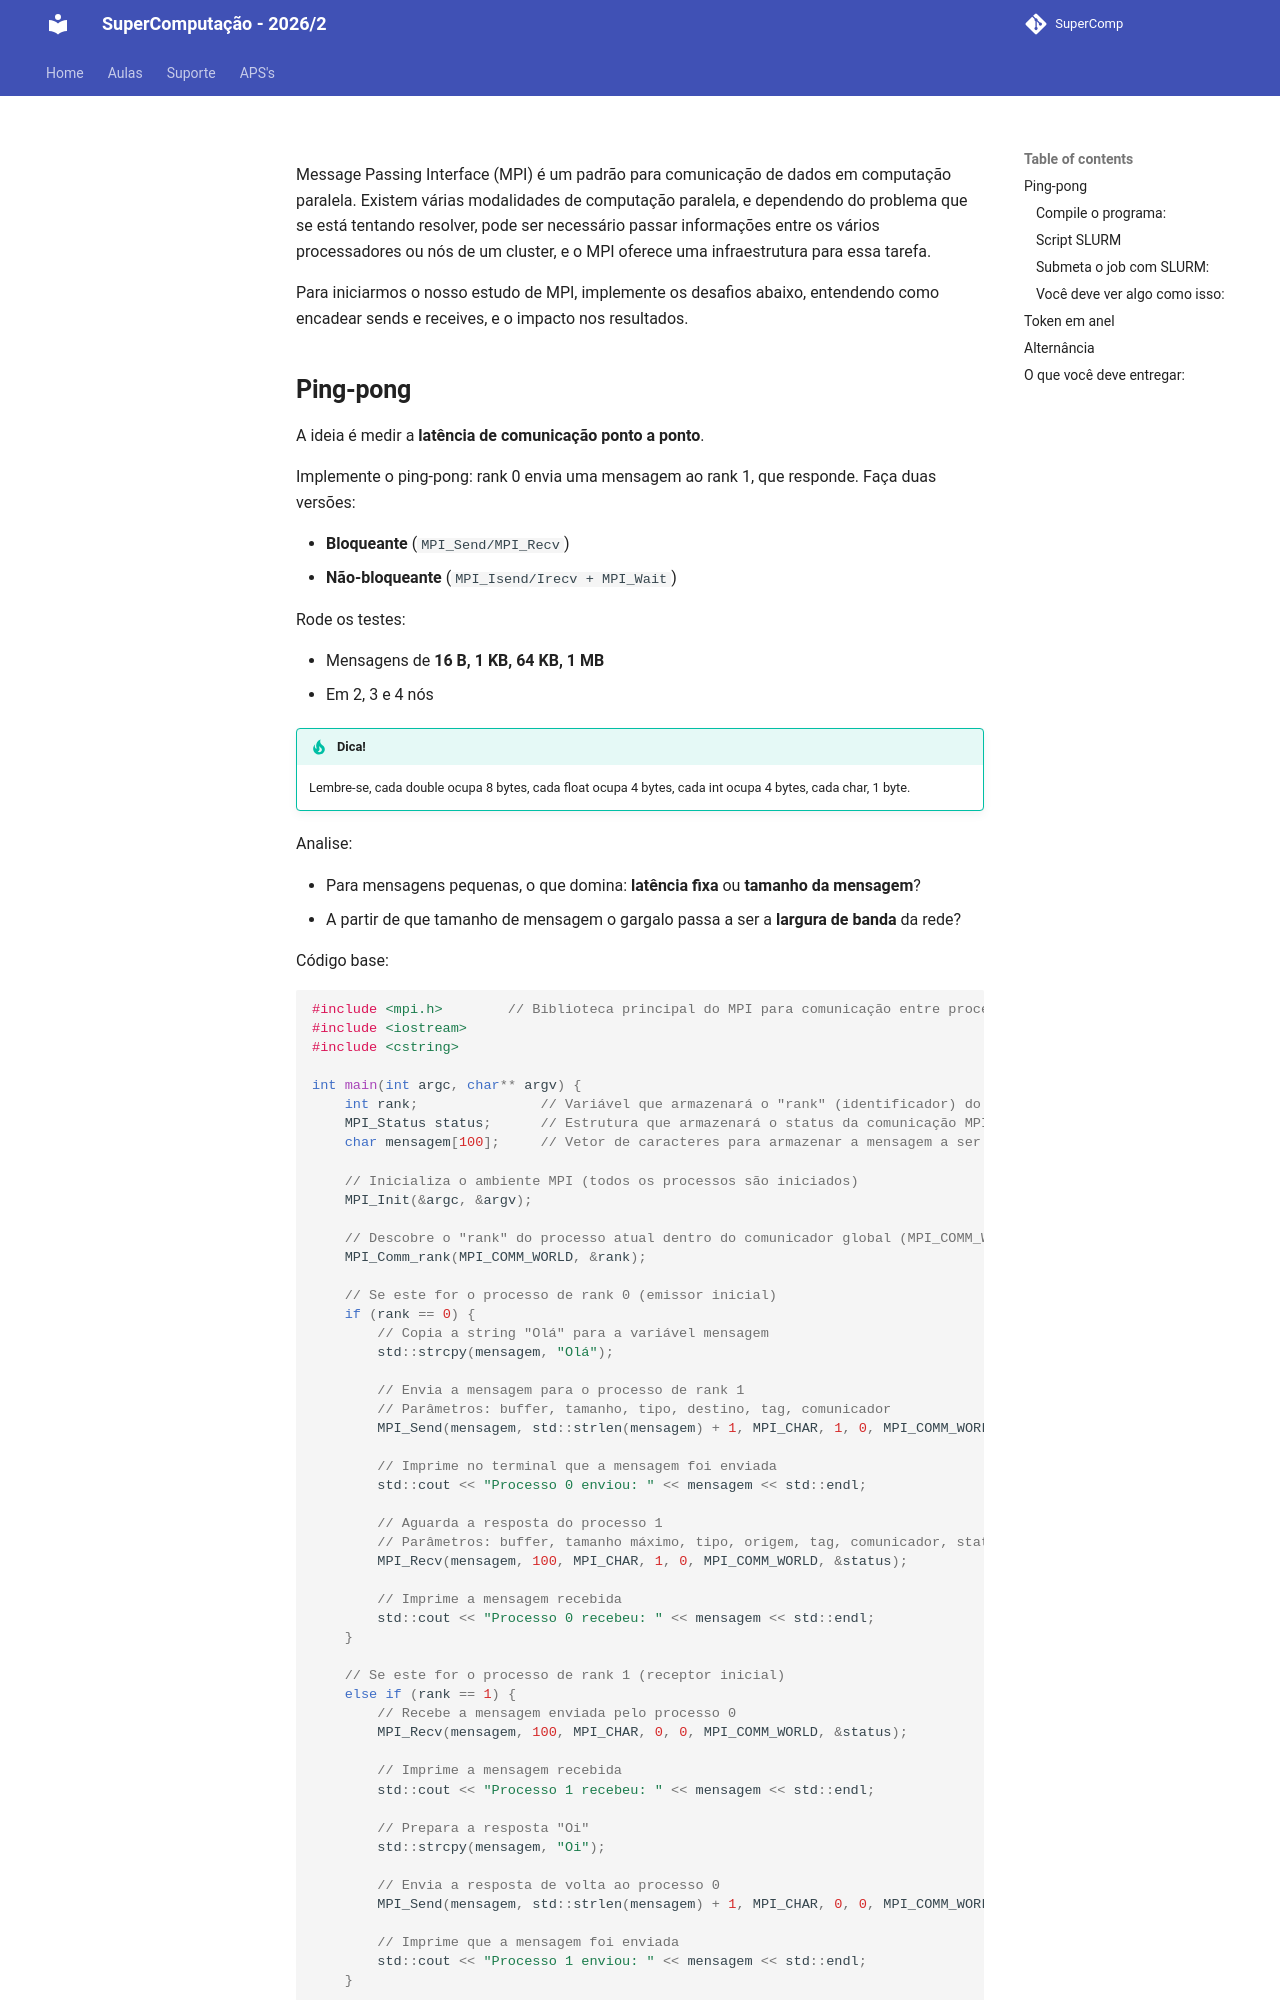

repository: Insper/supercomp · page: aulas/aula07/MPI/index.html · generator: mkdocs

Message Passing Interface (MPI) é um padrão para comunicação de dados em computação paralela. Existem várias modalidades de computação paralela, e dependendo do problema que se está tentando resolver, pode ser necessário passar informações entre os vários processadores ou nós de um cluster, e o MPI oferece uma infraestrutura para essa tarefa.

Para iniciarmos o nosso estudo de MPI, implemente os desafios abaixo, entendendo como encadear sends e receives, e o impacto nos resultados.
